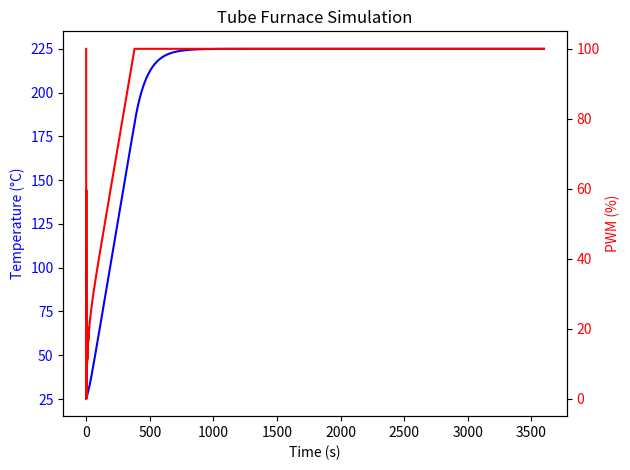
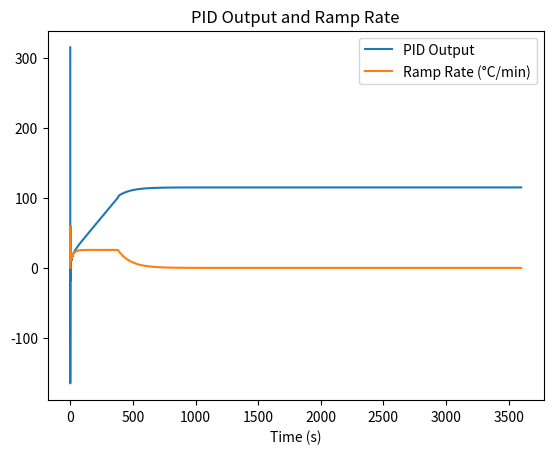

Python code for these plots, in order:
from dataclasses import dataclass
import math
import matplotlib.pyplot as plt
from typing import List, Tuple

S_PER_MIN = 60  # Constant to convert per-second values to per-minute
N_RAMP_AVG = 10  # Number of values to average for ramp rate smoothing
N_DVAL_AVG = 10  # Number of values to average for derivative smoothing

class RunningAverage:
    """A simple running average calculator."""
    def __init__(self, size: int):
        self.size = size
        self.values: List[float] = []
    
    def add(self, value: float) -> None:
        self.values.append(value)
        if len(self.values) > self.size:
            self.values.pop(0)
    
    def average(self) -> float:
        return sum(self.values) / len(self.values) if self.values else 0.0
    
    def clear(self) -> None:
        self.values.clear()

class RampSoakPID:
    """
    PID controller with ramp limiting and integrator windup protection.
    
    Attributes:
        kp, ki, kd: PID gains.
        imax: Maximum absolute value for the integrator.
        ramp_up_limit, ramp_down_limit: Limits on the ramp rate (deg/min).
        crossover_distance: Distance for ramp transitions.
        debug: If True, prints detailed PID debug info.
    """
    def __init__(self, 
                 kp: float = 0.5, 
                 ki: float = 0.05, 
                 kd: float = 1.0, 
                 imax: float = 100.0,
                 ramp_up_limit: float = 30, 
                 ramp_down_limit: float = -30, 
                 crossover_distance: float = 10,
                 debug: bool = False) -> None:
        self.kp = kp
        self.ki = ki
        self.kd = kd
        self.imax = imax
        self.ramp_up_limit = ramp_up_limit
        self.ramp_down_limit = ramp_down_limit
        self.crossover_distance = crossover_distance
        self.debug = debug

        # PID state variables
        self.error = 0.0
        self.p_val = 0.0
        self.i_val = 0.0
        self.d_val = 0.0
        self.current_val = 0.0
        self.target_val = 0.0

        # Instead of time tracking, we now only keep the previous measurement.
        self.prev_val: float | None = None

        # Ramp rate and smoothing
        self.ramp_rate = 0.0
        self.desired_ramp_rate = 0.0
        self.ramp_rate_avg = RunningAverage(N_RAMP_AVG)
        self.d_val_avg = RunningAverage(N_DVAL_AVG)

    def reset_pid(self) -> None:
        """Reset the time-dependent PID state."""
        self.prev_val = None
        self.error = 0.0
        self.i_val = 0.0
        self.ramp_rate = 0.0

    def set_target(self, target: float) -> None:
        """Set the desired target value (setpoint)."""
        self.target_val = target

    def debug_pid(self) -> None:
        """Print detailed debugging information about the PID state."""
        print(f"current: {self.current_val:.2f}, target: {self.target_val:.2f}, "
              f"ramp_rate: {self.ramp_rate:.2f}, desired_ramp_rate: {self.desired_ramp_rate:.2f}, "
              f"error: {self.error:.2f}, P: {self.p_val:.2f}, I: {self.i_val:.2f}, "
              f"D: {self.d_val_avg.average():.2f}, kp: {self.kp:.2f}, ki: {self.ki:.2f}, kd: {self.kd:.2f}")

    def pid_step(self, current_val: float, dt: float) -> float:
        """
        Compute the PID control output.
        
        Args:
            current_val: Measured process variable (e.g., temperature in °C).
            dt: Time difference (in seconds) since the last PID step.
            
        Returns:
            The PID control output.
        """
        self.current_val = current_val
        # If there's no previous value, initialize it.
        if self.prev_val is None:
            instantaneous_ramp = 0.0
        else:
            instantaneous_ramp = S_PER_MIN * (current_val - self.prev_val) / dt

        self.ramp_rate_avg.add(instantaneous_ramp)
        self.ramp_rate = self.ramp_rate_avg.average()
        self.prev_val = current_val

        prev_error = self.error

        # Ramp limiting logic based on whether the process is ramping up or down.
        if current_val < self.target_val:
            self.desired_ramp_rate = min(self.ramp_up_limit,
                                         self.ramp_up_limit * abs(self.target_val - current_val) / self.crossover_distance)
            self.error = self.desired_ramp_rate - self.ramp_rate
        elif current_val > self.target_val:
            self.desired_ramp_rate = max(self.ramp_down_limit,
                                         self.ramp_down_limit * abs(self.target_val - current_val) / self.crossover_distance)
            self.error = self.desired_ramp_rate - self.ramp_rate
        else:
            self.error = self.target_val - current_val

        # Compute PID contributions.
        self.p_val = self.kp * self.error
        self.i_val += self.ki * self.error * dt
        self.d_val = self.kd * (self.error - prev_error) / dt if dt > 0 else 0.0

        # Integrator windup protection.
        self.i_val = max(min(self.i_val, self.imax), -self.imax)

        if self.debug:
            self.debug_pid()

        self.d_val_avg.add(self.d_val)
        # Return the combined PID output.
        return self.p_val + self.i_val + self.d_val_avg.average()

def map_pid_to_pwm(pid_output: float, max_pwm: float = 100.0) -> float:
    """Map the PID output to a PWM percentage (0-100%)."""
    return 0.0 if pid_output < 0 else min(pid_output, max_pwm)

@dataclass
class HeatSimConfig:
    target: float               # Target temperature (°C)
    ambient: float              # Ambient temperature (°C)
    max_heating_rate: float     # Maximum heating rate (°C/s at 100% power)
    cooling_coeff: float        # Cooling coefficient

def simulate_tube_furnace(config: HeatSimConfig, sim_time, dt: float = 0.1) -> Tuple[List[float], List[float], List[float], List[float], List[float]]:
    """
    Simulate the temperature response of a tube furnace with PID control.
    
    Args:
        sim_time: Total simulation time (in seconds).
        dt: Time step for the simulation (in seconds).
    
    Returns:
        A tuple containing lists of simulation times, temperatures, PWM values,
        PID outputs, and computed ramp rates.
    """
    n_steps = int(sim_time / dt)

    times: List[float] = []
    temperatures: List[float] = []
    pwm_values: List[float] = []
    pid_outputs: List[float] = []
    ramp_rates: List[float] = []

    # Assume start temp = ambient temp
    temperature = config.ambient

    pid = RampSoakPID(kp=0.5, ki=0.05, kd=1.0, imax=100.0,
                      ramp_up_limit=30, ramp_down_limit=-30, crossover_distance=10,
                      debug=False)
    pid.set_target(config.target)
    pid.reset_pid()

    current_time = 0.0
    for _ in range(n_steps):
        output = pid.pid_step(temperature, dt)
        pwm = map_pid_to_pwm(output)
        # Simple model: heating is proportional to PWM, and cooling is proportional to the temperature excess over ambient.
        heating = (pwm / 100.0) * config.max_heating_rate
        cooling = config.cooling_coeff * (temperature - config.ambient)
        temperature += dt * (heating - cooling)
        
        times.append(current_time)
        temperatures.append(temperature)
        pwm_values.append(pwm)
        pid_outputs.append(output)
        ramp_rates.append(pid.ramp_rate)

        current_time += dt

    return times, temperatures, pwm_values, pid_outputs, ramp_rates

def main() -> None:
    times, temperatures, pwm_values, pid_outputs, ramp_rates = simulate_tube_furnace(
            config=HeatSimConfig(
                target=1000.0,
                ambient=25.0,
                max_heating_rate=2.0,
                cooling_coeff=0.01,
                ),
            sim_time=60*S_PER_MIN, 
            dt=0.1)

    # Plot Temperature and PWM over time.
    fig, ax1 = plt.subplots()
    ax1.plot(times, temperatures, label="Temperature (°C)", color="blue")
    ax1.set_xlabel("Time (s)")
    ax1.set_ylabel("Temperature (°C)", color="blue")
    ax1.tick_params(axis="y", labelcolor="blue")

    ax2 = ax1.twinx()
    ax2.plot(times, pwm_values, label="PWM (%)", color="red")
    ax2.set_ylabel("PWM (%)", color="red")
    ax2.tick_params(axis="y", labelcolor="red")

    plt.title("Tube Furnace Simulation")
    fig.tight_layout()
    plt.show()

    # Plot PID output and ramp rate.
    plt.figure()
    plt.plot(times, pid_outputs, label="PID Output")
    plt.plot(times, ramp_rates, label="Ramp Rate (°C/min)")
    plt.xlabel("Time (s)")
    plt.title("PID Output and Ramp Rate")
    plt.legend()
    plt.show()

if __name__ == "__main__":
    main()
